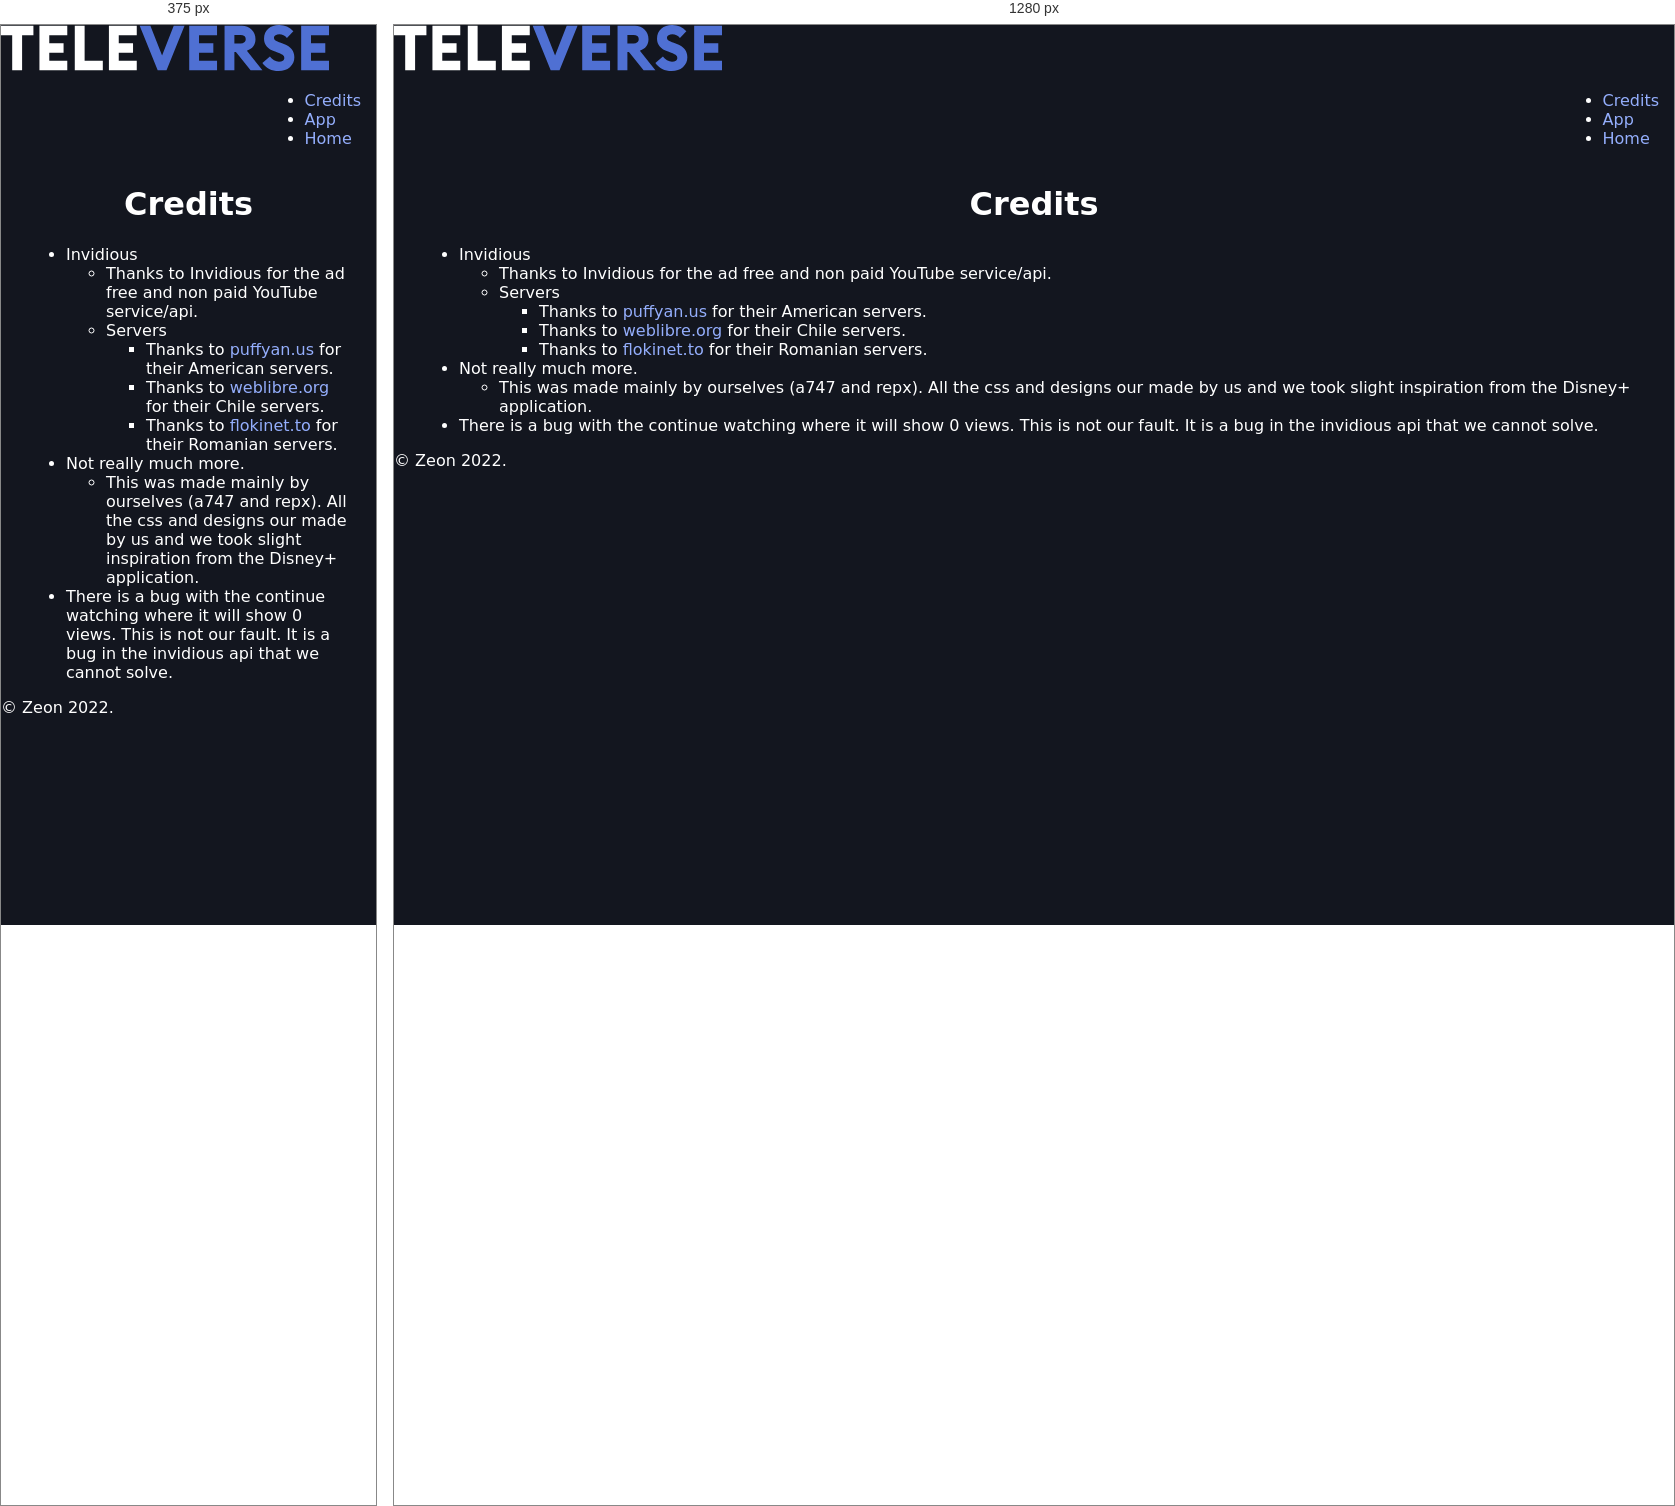
Rendered at 375 px and 1280 px, left to right.

<!-- file: credits.html -->
<!DOCTYPE html>
<html lang="en">
<head>
    <meta charset="UTF-8">
    <meta http-equiv="X-UA-Compatible" content="IE=edge">
    <meta name="viewport" content="width=device-width, initial-scale=1.0">
    <title>Televerse</title>
    <link rel="stylesheet" href="/style.css">
    <link rel="icon" type="image/x-icon" href="/assets/favicon.svg">

</head>
<body>
    <div class="nav-container">
        <img src="/assets/logo.svg">
        <div class="nav">
            <ul>
                <li><a href="/credits.html">Credits</a></li>
                <li><a href="/app">App</a></li>
                <li><a href="/">Home</a></li>
            </ul>
        </div>
    </div>
    <div class="content" style="margin: 7.5px 25px;">
        <h1 style="text-align: center;">Credits</h1>
        <ul>
            <li>Invidious</li>
            <ul>
                <li>Thanks to Invidious for the ad free and non paid YouTube service/api.</li>
                <li>Servers</li>
                <ul>
                    <li>Thanks to <a href="https://vid.puffyan.us">puffyan.us</a> for their American servers.</li>
                    <li>Thanks to <a href="https://invidious.weblibre.org">weblibre.org</a> for their Chile servers.</li>
                    <li>Thanks to <a href="https://invidious.flokinet.to">flokinet.to</a> for their Romanian servers.</li>
                </ul>
            </ul>
            <li>Not really much more.</li>
            <ul>
                <li>This was made mainly by ourselves (a747 and repx). All the css and designs our made by us and we took slight inspiration from the Disney+ application.</li>
            </ul>
            <li>There is a bug with the continue watching where it will show 0 views. This is not our fault. It is a bug in the invidious api that we cannot solve.</li>
        </ul>
    </div>
    <div class="footer">&copy; Zeon 2022.</div>

</body>
</html>

/* @media block from style.css */
@media screen and (max-width: 860px) {
  /* Mobile layout */
  .header {
    min-height: calc(100vh - 32rem);
  }

  /* Modal thumbnail should be small */
  .thumbnail-wrapper {
    width: unset !important;
    max-height: 240px !important;
  }
}